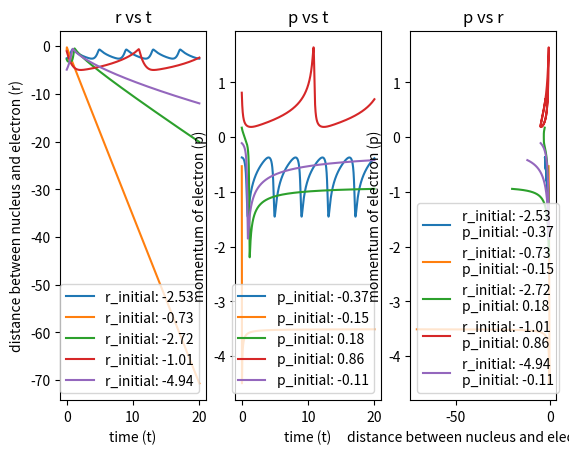

Reproduce this figure in Python.
import matplotlib.pyplot as plt 
import numpy as np
import random

ALPHA = 5

# I am going to define a function which is eqaul to dr/dt

def dr_dt(r,p):

    dr_dt = p - (r**2)*(p**3)*np.exp(ALPHA*(1-(r*p)**4))

    return dr_dt

# Now a fuction for dp/dt

def dp_dt(r,p):

    dp_dt = 1/r**2 + (1/(2*ALPHA*r**3) + r*p**4)*np.exp(ALPHA*(1-(r*p)**4))

    return dp_dt

# Algorithm for intergrating equations of motion

def runge_kutta(initial_position, initial_momentum, starting_time=0, final_time=20, time_step=0.01):
    """This function takes initial position, initial momentum, starting time, final time 
    and time step as arguments and return a list of values of positon, values of momentum 
    and time values."""

    r_lis = []
    p_lis = []
    t_lis = []

    dt = time_step # step size

    r = initial_position
    p = initial_momentum

    t = starting_time

    while t <= final_time:
        k1_r = dr_dt(r,p)
        k1_p = dp_dt(r,p)
        k2_r = dr_dt(r+dt*k1_r/2, p+dt*k1_p/2)
        k2_p = dp_dt(r+dt*k1_r/2, p+dt*k1_p/2)
        k3_r = dr_dt(r+dt*k2_r/2, p+dt*k2_p/2)
        k3_p = dp_dt(r+dt*k2_r/2, p+dt*k2_p/2)
        k4_r = dr_dt(r+dt*k3_r, p+dt*k3_p)
        k4_p = dp_dt(r+dt*k3_r, p+dt*k3_p)

        r = r + dt/6*(k1_r + 2*k2_r + 2*k3_r + k4_r)
        p = p + dt/6*(k1_p + 2*k2_p + 2*k3_p + k4_p)

        r_lis.append(r)
        p_lis.append(p)

        t = t + dt
        t_lis.append(t)

    return [r_lis, p_lis, t_lis]


# plots with different initial conditions

def with_diff_ini_cond(number_of_plots):
     
    fig, (ax1,ax2,ax3) = plt.subplots(1,3)

    ax1.set_xlabel("time (t)")
    ax1.set_ylabel("distance between nucleus and electron (r)")
    ax1.set_title("r vs t")

    ax2.set_xlabel("time (t)")
    ax2.set_ylabel("momentum of electron (p)")
    ax2.set_title("p vs t")

    ax3.set_xlabel("distance between nucleus and electron (r)")
    ax3.set_ylabel("momentum of electron (p)")
    ax3.set_title("p vs r")

    legend_lis_ax1 = []
    legend_lis_ax2 = []
    legend_lis_ax3 = []

    n = 0
    while n < number_of_plots:

        r_initial = random.uniform(-5,0)
        p_initial = random.uniform(-1,1)

        legend_lis_ax1.append("r_initial: {r_initial:.2f}".format(r_initial = r_initial))
        legend_lis_ax2.append("p_initial: {p_initial:.2f}".format(p_initial = p_initial))
        legend_lis_ax3.append("r_initial: {r_initial:.2f}\np_initial: {p_initial:.2f}".format(r_initial = r_initial, p_initial = p_initial))
        
        r,p,t = runge_kutta(r_initial, p_initial)

        ax1.plot(t,r)
        ax2.plot(t,p)
        ax3.plot(r,p)

        n = n+1


    ax1.legend(legend_lis_ax1)
    ax2.legend(legend_lis_ax2)
    ax3.legend(legend_lis_ax3)

    plt.show()

with_diff_ini_cond(5)
